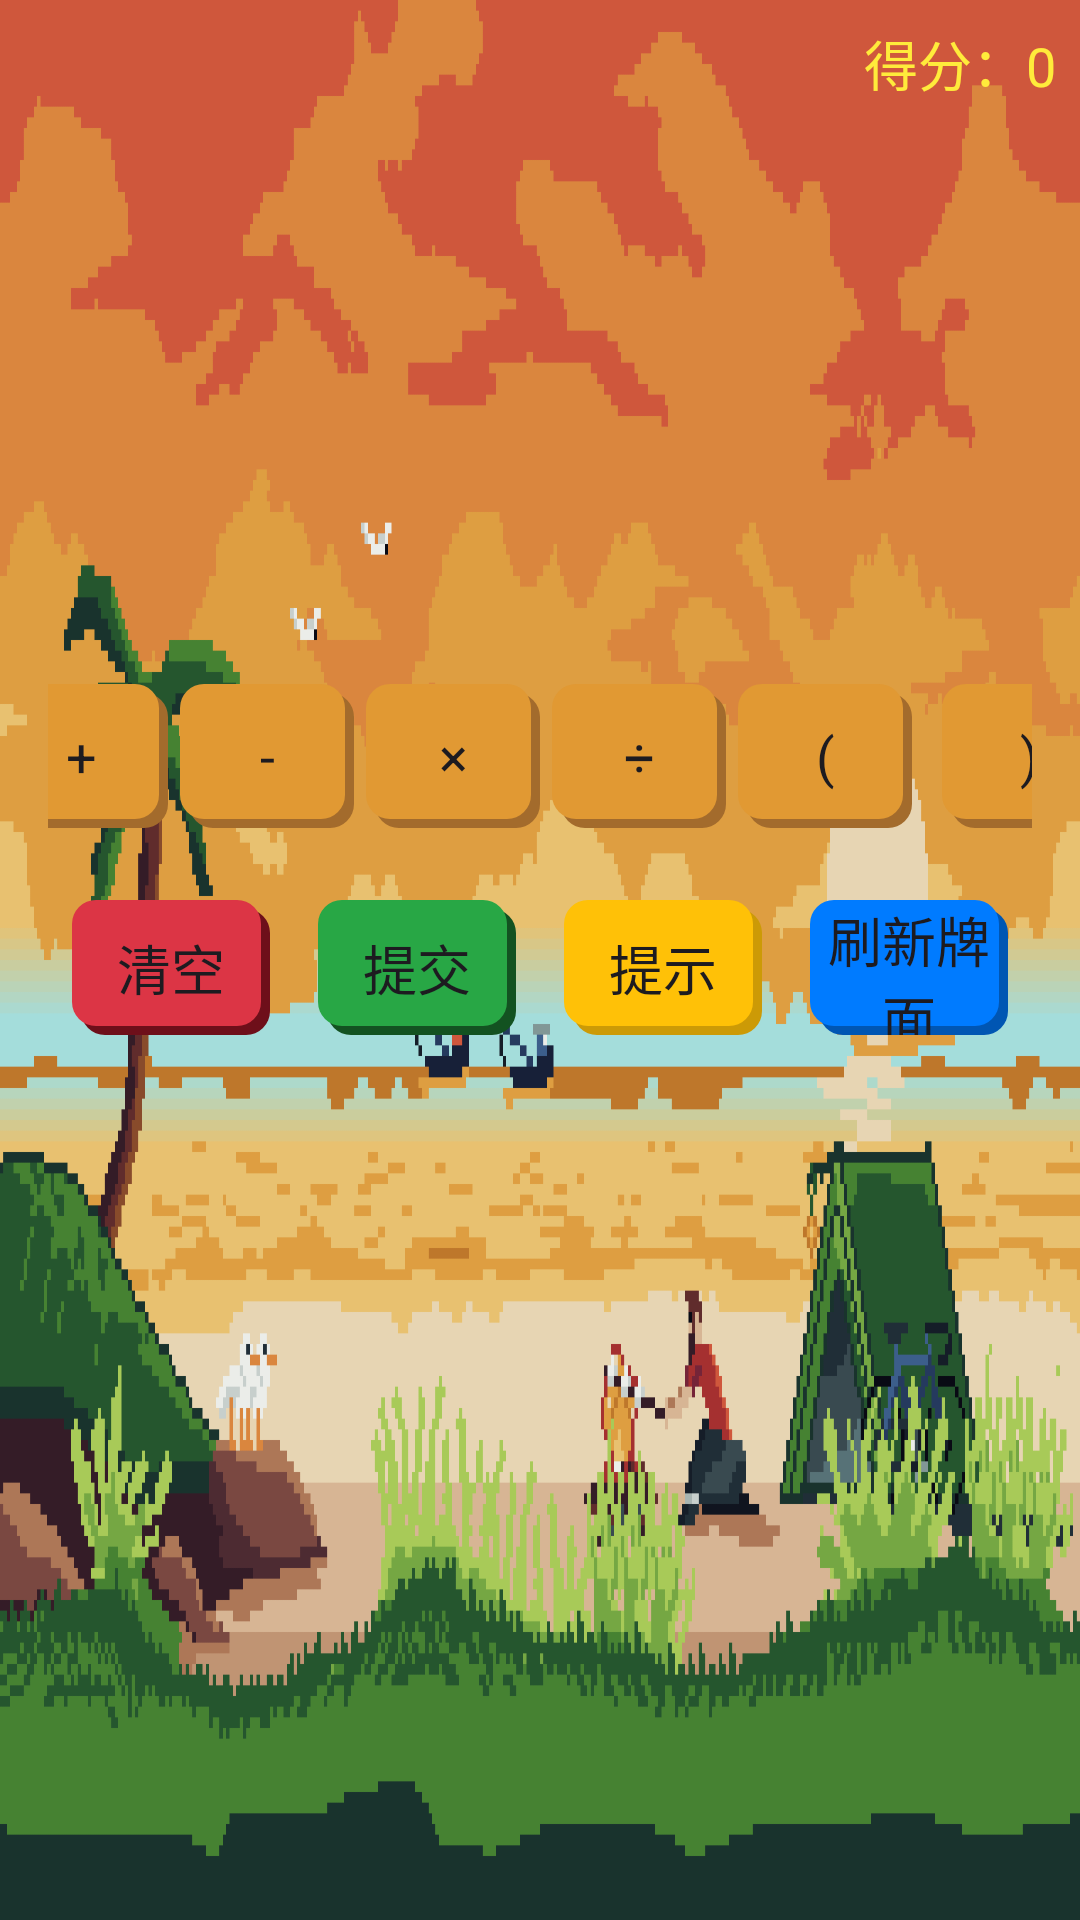

Reconstruct the res/layout file that produces this screen, plus the resources it refers to.
<!-- AndroidManifest.xml: application theme Theme.Game240 -->
<!-- res/layout/activity_main.xml -->
<?xml version="1.0" encoding="utf-8"?>
<androidx.constraintlayout.widget.ConstraintLayout xmlns:android="http://schemas.android.com/apk/res/android"
    xmlns:app="http://schemas.android.com/apk/res-auto"
    xmlns:tools="http://schemas.android.com/tools"
    android:id="@+id/main"
    android:layout_width="match_parent"
    android:layout_height="match_parent"
    android:background="@drawable/day_background"
    android:fitsSystemWindows="false"
    tools:context=".MainActivity">

    
    <TextView
        android:id="@+id/tv_score"
        android:layout_width="wrap_content"
        android:layout_height="wrap_content"
        android:padding="8dp"
        android:text="得分：0"
        android:textColor="#FFEB3B"
        android:textSize="18sp"
        app:layout_constraintEnd_toEndOf="parent"
        app:layout_constraintTop_toTopOf="parent" />

    <LinearLayout
        android:id="@+id/card_container"
        android:layout_width="match_parent"
        android:layout_height="wrap_content"
        android:layout_marginTop="24dp"
        android:gravity="center"
        android:orientation="horizontal"
        android:paddingStart="16dp"
        android:paddingEnd="16dp"
        app:layout_constraintEnd_toEndOf="parent"
        app:layout_constraintStart_toStartOf="parent"
        app:layout_constraintTop_toTopOf="parent">

        <ImageView
            android:id="@+id/card1"
            android:layout_width="120dp"
            android:layout_height="180dp"
            android:layout_marginEnd="16dp"
            app:srcCompat="@drawable/c6" />

        <ImageView
            android:id="@+id/card2"
            android:layout_width="120dp"
            android:layout_height="180dp"
            android:layout_marginHorizontal="16dp"
            app:srcCompat="@drawable/c6" />

        <ImageView
            android:id="@+id/card3"
            android:layout_width="120dp"
            android:layout_height="180dp"
            android:layout_marginHorizontal="16dp"
            app:srcCompat="@drawable/c6" />

        <ImageView
            android:id="@+id/card4"
            android:layout_width="120dp"
            android:layout_height="180dp"
            android:layout_marginStart="16dp"
            app:srcCompat="@drawable/c6" />
    </LinearLayout>

    <LinearLayout
        android:id="@+id/input_container"
        android:layout_width="match_parent"
        android:layout_height="wrap_content"
        android:layout_marginTop="24dp"
        android:gravity="center"
        android:orientation="horizontal"
        android:paddingStart="16dp"
        android:paddingEnd="16dp"
        app:layout_constraintEnd_toEndOf="parent"
        app:layout_constraintStart_toStartOf="parent"
        app:layout_constraintTop_toBottomOf="@+id/card_container">


        <EditText
            android:id="@+id/et_expression"
            android:layout_width="0dp"
            android:layout_height="45dp"
            android:layout_marginEnd="8dp"
            android:layout_weight="3"
            android:background="@android:drawable/editbox_background"
            android:backgroundTint="#E19933"
            android:hint="请输入计算式（如 6+6+6+6）"
            android:inputType="text"
            android:paddingHorizontal="10dp"
            android:textSize="18sp" />


        <Button
            android:id="@+id/btn_add"
            android:layout_width="58dp"
            android:layout_height="48dp"
            android:layout_marginHorizontal="2dp"
            android:background="@drawable/btn_add_selector"
            android:stateListAnimator="@animator/button_press_anim"
            android:text="+"
            android:textSize="18sp" />

        <Button
            android:id="@+id/btn_sub"
            android:layout_width="58dp"
            android:layout_height="48dp"
            android:layout_marginHorizontal="2dp"
            android:background="@drawable/btn_add_selector"

            android:stateListAnimator="@animator/button_press_anim"
            android:text="-"
            android:textSize="18sp" />

        <Button
            android:id="@+id/btn_mul"
            android:layout_width="58dp"
            android:layout_height="48dp"
            android:layout_marginHorizontal="2dp"
            android:background="@drawable/btn_add_selector"

            android:stateListAnimator="@animator/button_press_anim"
            android:text="×"
            android:textSize="18sp" />

        <Button
            android:id="@+id/btn_div"
            android:layout_width="58dp"
            android:layout_height="48dp"
            android:layout_marginHorizontal="2dp"
            android:background="@drawable/btn_add_selector"

            android:stateListAnimator="@animator/button_press_anim"
            android:text="÷"
            android:textSize="18sp" />

        <Button
            android:id="@+id/btn_right"
            android:layout_width="58dp"
            android:layout_height="48dp"
            android:layout_marginHorizontal="2dp"
            android:background="@drawable/btn_add_selector"

            android:stateListAnimator="@animator/button_press_anim"
            android:text="("
            android:textSize="18sp" />

        <Button
            android:id="@+id/btn_left"
            android:layout_width="58dp"
            android:layout_height="48dp"
            android:layout_marginStart="8dp"
            android:background="@drawable/btn_add_selector"
            android:stateListAnimator="@animator/button_press_anim"
            android:text=")"
            android:textSize="18sp" />

    </LinearLayout>


    <LinearLayout
        android:id="@+id/third_container"
        android:layout_width="match_parent"
        android:layout_height="wrap_content"
        android:layout_marginTop="24dp"
        android:gravity="center"
        android:orientation="horizontal"
        android:paddingStart="16dp"
        android:paddingEnd="16dp"
        app:layout_constraintEnd_toEndOf="parent"
        app:layout_constraintStart_toStartOf="parent"
        app:layout_constraintTop_toBottomOf="@+id/input_container">

        <Button
            android:id="@+id/btn_clear"
            android:layout_width="0dp"
            android:layout_height="45dp"
            android:layout_marginHorizontal="8dp"
            android:layout_weight="1"
            android:background="@drawable/btn_clear_selector"

            android:stateListAnimator="@animator/button_press_anim"
            android:text="清空"
            android:textSize="18sp" />

        <Button
            android:id="@+id/btn_submit"
            android:layout_width="0dp"
            android:layout_height="45dp"
            android:layout_marginHorizontal="8dp"
            android:layout_weight="1"
            android:background="@drawable/btn_submit_selector"

            android:stateListAnimator="@animator/button_press_anim"
            android:text="提交"
            android:textSize="18sp" />

        <Button
            android:id="@+id/btn_Tips"
            android:layout_width="0dp"
            android:layout_height="45dp"
            android:layout_marginHorizontal="8dp"
            android:layout_weight="1"
            android:background="@drawable/btn_tips_selector"
            android:stateListAnimator="@animator/button_press_anim"
            android:text="提示"
            android:textSize="18sp" />

        <Button
            android:id="@+id/btn_Refresh"
            android:layout_width="0dp"
            android:layout_height="45dp"
            android:layout_marginHorizontal="8dp"
            android:layout_weight="1"
            android:background="@drawable/btn_refresh_selector"
            android:stateListAnimator="@animator/button_press_anim"
            android:text="刷新牌面"
            android:textSize="18sp" />


    </LinearLayout>

</androidx.constraintlayout.widget.ConstraintLayout>
<!-- resources referenced by this layout -->
<resources>
  <!-- drawable btn_add_selector (drawable) -->
  <selector xmlns:android="http://schemas.android.com/apk/res/android">
      <item android:drawable="@drawable/btn_add_pressed" android:state_pressed="true" />
      <item android:drawable="@drawable/btn_add_normal" />
  </selector>
  <!-- drawable btn_clear_selector (drawable) -->
  <selector xmlns:android="http://schemas.android.com/apk/res/android">
      <item android:drawable="@drawable/btn_clear_pressed" android:state_pressed="true"/>
      <item android:drawable="@drawable/btn_clear_normal"/>
  </selector>
  <!-- drawable btn_refresh_selector (drawable) -->
  <selector xmlns:android="http://schemas.android.com/apk/res/android">
      <item android:drawable="@drawable/btn_refresh_pressed" android:state_pressed="true"/>
      <item android:drawable="@drawable/btn_refresh_normal"/>
  </selector>
  <!-- drawable btn_submit_selector (drawable) -->
  <selector xmlns:android="http://schemas.android.com/apk/res/android">
      <item android:drawable="@drawable/btn_submit_pressed" android:state_pressed="true"/>
      <item android:drawable="@drawable/btn_submit_normal"/>
  </selector>
  <!-- drawable btn_tips_selector (drawable) -->
  <selector xmlns:android="http://schemas.android.com/apk/res/android">
      <item android:drawable="@drawable/btn_tips_pressed" android:state_pressed="true"/>
      <item android:drawable="@drawable/btn_tips_normal"/>
  </selector>
  <style name="Theme.Game240" parent="Base.Theme.Game240" />
  <!-- drawable btn_add_normal (drawable) -->
  <layer-list xmlns:android="http://schemas.android.com/apk/res/android">
      
      <item android:left="3dp" android:top="3dp">
          <shape android:shape="rectangle">
              <solid android:color="#A36B2C" />  
              <corners android:radius="8dp" />
          </shape>
      </item>
      
      <item android:right="3dp" android:bottom="3dp">
          <shape android:shape="rectangle">
              <solid android:color="#E19933" />  
              <corners android:radius="8dp" />
          </shape>
      </item>
  </layer-list>
  <!-- drawable btn_clear_pressed (drawable) -->
  <layer-list xmlns:android="http://schemas.android.com/apk/res/android">
  
  <item android:left="3dp" android:top="3dp">
      <shape android:shape="rectangle">
          <solid android:color="#7d111d" />  
          <corners android:radius="8dp" />
      </shape>
  </item>
  
  <item
      android:left="2dp"
      android:top="2dp"
      android:right="1dp"
      android:bottom="1dp">
      <shape android:shape="rectangle">
          <solid android:color="#c12a2a" />
          <corners android:radius="8dp" />
      </shape>
  </item>
  </layer-list>
  <!-- drawable btn_clear_normal (drawable) -->
  <layer-list xmlns:android="http://schemas.android.com/apk/res/android">
  
  <item android:left="3dp" android:top="3dp">
      <shape android:shape="rectangle">
          <solid android:color="#6e0f1a" />  
          <corners android:radius="8dp" />
      </shape>
  </item>
  
  <item android:right="3dp" android:bottom="3dp">
      <shape android:shape="rectangle">
          <solid android:color="#dc3545" />  
          <corners android:radius="8dp" />
      </shape>
  </item>
  </layer-list>
  <!-- drawable btn_tips_normal (drawable) -->
  <layer-list xmlns:android="http://schemas.android.com/apk/res/android">
      
      <item android:left="3dp" android:top="3dp">
          <shape android:shape="rectangle">
              <solid android:color="#cc9a06" />  
              <corners android:radius="8dp" />
          </shape>
      </item>
      
      <item android:right="3dp" android:bottom="3dp">
          <shape android:shape="rectangle">
              <solid android:color="#ffc107" />  
              <corners android:radius="8dp" />
          </shape>
      </item>
  </layer-list>
  <style name="Base.Theme.Game240" parent="Theme.Material3.DayNight.NoActionBar">
          <item name="fontFamily">@font/my_custom_font</item>
          <item name="materialButtonStyle">@style/Widget.AppCompat.Button</item>
      </style>
</resources>
